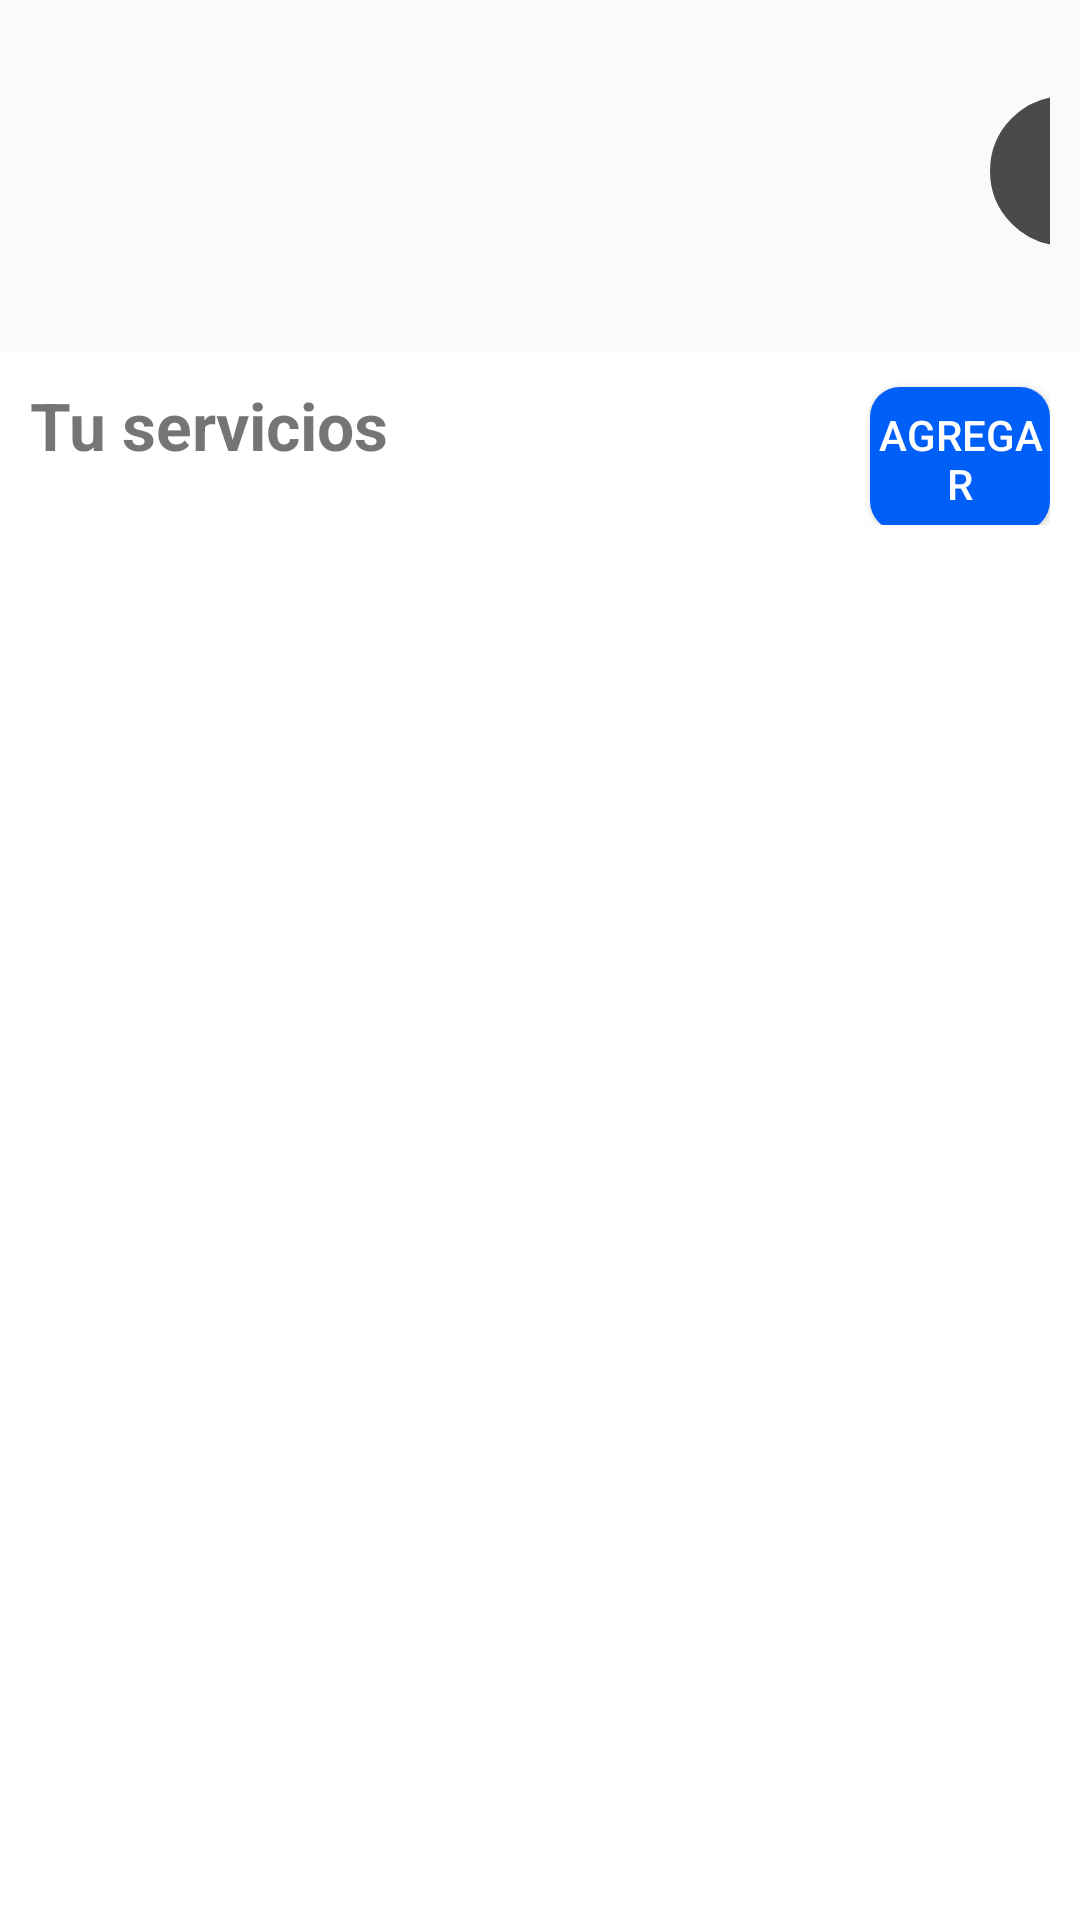

Layout XML and referenced resources for this Android screen:
<!-- AndroidManifest.xml: application theme Theme.AppCompat.DayNight.NoActionBar -->
<!-- res/layout/activity_lobby_profesional.xml -->
<?xml version="1.0" encoding="utf-8"?>
<LinearLayout xmlns:android="http://schemas.android.com/apk/res/android"
    xmlns:app="http://schemas.android.com/apk/res-auto"
    xmlns:tools="http://schemas.android.com/tools"
    android:layout_width="match_parent"
    android:layout_height="match_parent"
    android:orientation="vertical"
    tools:context=".Activities.LobbyProfesionalActivity">
    <LinearLayout
        android:layout_marginTop="22dp"
        android:padding="10dp"
        android:layout_width="match_parent"
        android:orientation="horizontal"
        android:showDividers="middle"
        android:layout_height="80dp">
        <LinearLayout
            android:layout_width="320dp"
            android:layout_height="wrap_content"
            android:orientation="vertical">
            <TextView
                android:layout_width="match_parent"
                android:layout_height="wrap_content"
                android:textColor="#8f9295"
                android:textStyle="bold"
                android:id="@+id/txtWelcome"
                android:textSize="15dp"
                android:text="" />
        </LinearLayout>
        <LinearLayout
            android:id="@+id/profile_circle"
            android:layout_width="50dp"
            android:layout_height="50dp"
            android:gravity="center"
            android:background="@drawable/layout_image_profile_profesional">
            <TextView
                android:id="@+id/logoLetter"
                android:layout_width="match_parent"
                android:layout_height="match_parent"
                android:textSize="22dp"
                android:gravity="center"
                android:textColor="#fff"
                android:text="" />
        </LinearLayout>
    </LinearLayout>
    <LinearLayout
        android:layout_marginTop="15dp"
        android:background="#ffffff"
        android:layout_width="match_parent"
        android:layout_height="match_parent"
        android:paddingTop="10dp"
        android:paddingLeft="10dp"
        android:paddingRight="10dp"
        android:orientation="vertical">

        <LinearLayout
            android:layout_width="match_parent"
            android:layout_height="wrap_content"

            android:orientation="horizontal">
            <TextView
                android:textStyle="bold"
                android:textSize="22dp"
                android:layout_width="280dp"
                android:layout_height="wrap_content"
                android:text="Tu servicios" />
            <Button
                android:background="@drawable/layout_button"
                android:layout_width="wrap_content"
                android:layout_height="wrap_content"
                android:text="Agregar"
                android:id="@+id/btnAgregar"
                android:textColor="#ffffff" />
        </LinearLayout>
        <androidx.recyclerview.widget.RecyclerView
            android:id="@+id/recyclerPreviewCourses"
            android:layout_marginTop="22dp"
            android:background="#ffffff"
            android:layout_width="match_parent"
            android:layout_height="match_parent"
            tools:listitem="@layout/card_preview_course" />
    </LinearLayout>
</LinearLayout>
<!-- res/layout/card_preview_course.xml (included above) -->
<?xml version="1.0" encoding="utf-8"?>
<LinearLayout xmlns:android="http://schemas.android.com/apk/res/android"
    xmlns:tools="http://schemas.android.com/tools"
    android:layout_width="match_parent"
    android:layout_height="wrap_content"
    xmlns:app="http://schemas.android.com/apk/res-auto"
    android:orientation="horizontal"
    android:background="#ffffff"
    android:id="@+id/LinearLayoutCourse"
    android:padding="15dp">

    <androidx.cardview.widget.CardView
        android:id="@+id/cardImagenDeCurso"
        android:layout_width="100dp"
        android:layout_height="100dp"
        app:cardCornerRadius="10dp">

        <ImageView
            android:id="@+id/imagePreview"
            android:layout_width="match_parent"
            android:layout_height="match_parent"
            tools:srcCompat="@tools:sample/backgrounds/scenic" />
    </androidx.cardview.widget.CardView>
    <LinearLayout
        android:layout_width="match_parent"
        android:layout_height="match_parent"
        android:orientation="vertical"
        android:padding="10dp">

        <TextView
            android:id="@+id/txtNombreDeCurso"
            android:layout_width="match_parent"
            android:layout_height="wrap_content"
            android:textStyle="bold"
            android:textColor="#494b4d"
            android:text="Burguer" />

        <LinearLayout
            android:layout_width="match_parent"
            android:layout_height="wrap_content"
            android:orientation="horizontal">
            <TextView
              android:visibility="gone"
                android:id="@+id/txtStatusCourse"
                android:layout_width="wrap_content"
                android:layout_height="wrap_content"
                android:textStyle="bold"
                android:textColor="#5bed77"
                android:textSize="10dp"
                android:layout_marginRight="8dp"
                android:text="SUPER" />
            <TextView
                android:id="@+id/txtNameProfesional"
                android:layout_width="match_parent"
                android:layout_height="wrap_content"
                android:textStyle="bold"
                android:textColor="#cacfce"
                android:textSize="10dp"
                android:text="Wilmer Delgado" />
        </LinearLayout>
        <LinearLayout
            android:layout_width="match_parent"
            android:layout_height="wrap_content"
            android:orientation="horizontal">
            <TextView
              android:visibility="gone"
                android:id="@+id/txtTime"
                android:layout_width="wrap_content"
                android:layout_height="wrap_content"
                android:textStyle="bold"
                android:textColor="#a6aaab"
                android:textSize="13dp"
                android:layout_marginRight="8dp"
                android:text="30 - 40 min" />
            <TextView
                android:visibility="gone"
                android:id="@+id/txtPriceAditional"
                android:layout_width="wrap_content"
                android:layout_height="wrap_content"
                android:textStyle="bold"
                android:textColor="#a6aaab"
                android:textSize="13dp"
                android:layout_marginRight="8dp"
                android:text="0 S/." />
            <TextView
                android:id="@+id/txtRate"
                android:layout_width="wrap_content"
                android:layout_height="wrap_content"
                android:textStyle="bold"
                android:textColor="#a6aaab"
                android:textSize="13dp"
                android:layout_marginRight="8dp"
                android:text="4.9" />
        </LinearLayout>

    </LinearLayout>
</LinearLayout>
<!-- resources referenced by this layout -->
<resources>
  <!-- drawable layout_button (drawable) -->
  <?xml version="1.0" encoding="UTF-8"?>
  <shape xmlns:android="http://schemas.android.com/apk/res/android">
      <solid android:color="#005ff9"/>
  
      <corners
          android:radius="10dp"
          />
  
      <padding android:left="0dp" android:top="0dp" android:right="0dp" android:bottom="0dp" />
  </shape>
  <!-- drawable layout_image_profile_profesional (drawable-v24) -->
  <?xml version="1.0" encoding="utf-8"?>
  <shape xmlns:android="http://schemas.android.com/apk/res/android" android:shape="rectangle">
      <solid android:color="#4a4a4a" />
      <padding android:left="6dp"
          android:top="6dp"
          android:right="6dp"
          android:bottom="6dp" />
      <corners android:radius="500dp" />
      <stroke android:width="6dp" android:color="#4a4a4a" />
  </shape>
</resources>
